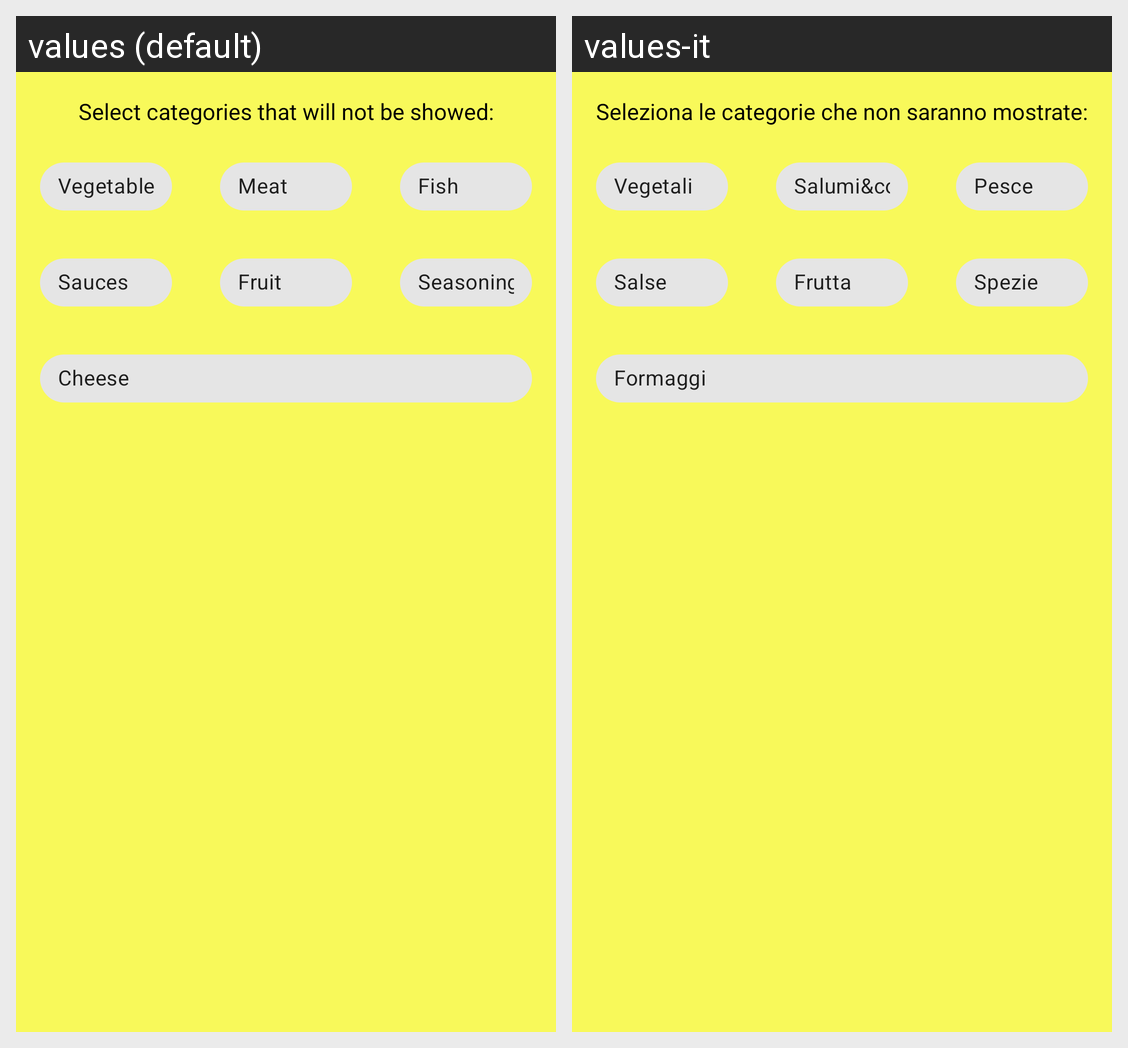

Here is an Android app screen in its default locale and in the app's own translations. Write out the translated-string differences for the strings that appear on this screen.
Android screen res/layout/popup_layout.xml rendered under 2 locales, left to right: values (default), values-it. Device: Nexus 5 (rendered at 1080×1920; each locale shown at half size, 540×960, under a caption strip naming it); theme AppTheme.
Strings drawn on this screen, with the default value and each locale's value (text and hints the layout hard-codes, and strings that could not be matched under every locale, appear in the picture but are not listed):

popup_filters_title
  values: Select categories that will not be showed:
  values-it: Seleziona le categorie che non saranno mostrate:

popup_filters_vegetali
  values: Vegetables
  values-it: Vegetali

popup_filters_salumi
  values: Meat
  values-it: Salumi&co

popup_filters_spezie
  values: Seasoning
  values-it: Spezie

popup_filters_salse
  values: Sauces
  values-it: Salse

popup_filters_frutta
  values: Fruit
  values-it: Frutta

popup_filters_formaggi
  values: Cheese
  values-it: Formaggi

popup_filters_pesce
  values: Fish
  values-it: Pesce
